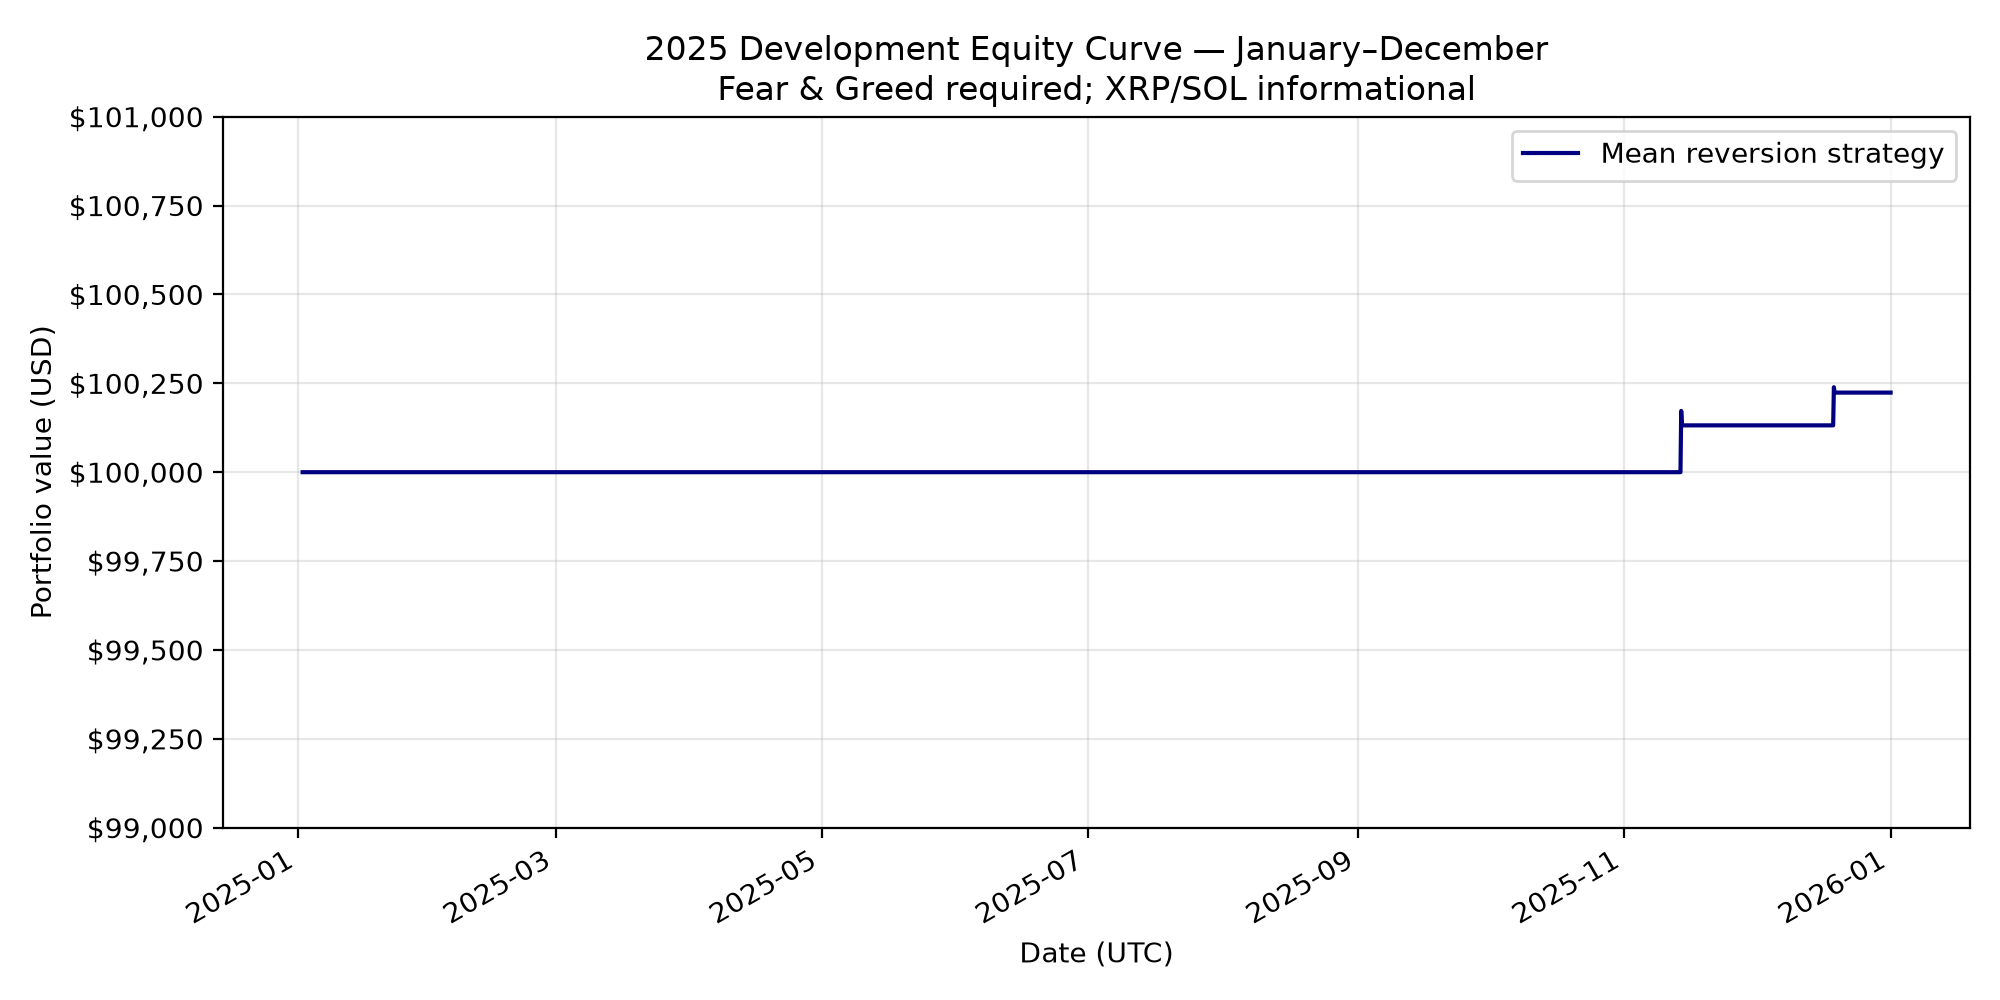

The file beside this chart, header and first rows:
time_utc, portfolio_value, cash
2025-01-02T00:00:00+00:00, 100000, 100000
2025-01-02T04:00:00+00:00, 100000, 100000
2025-01-02T08:00:00+00:00, 100000, 100000
2025-01-02T12:00:00+00:00, 100000, 100000
2025-01-02T16:00:00+00:00, 100000, 100000
2025-01-02T20:00:00+00:00, 100000, 100000
2025-01-03T00:00:00+00:00, 100000, 100000
2025-01-03T04:00:00+00:00, 100000, 100000
2025-01-03T08:00:00+00:00, 100000, 100000
2025-01-03T12:00:00+00:00, 100000, 100000
2025-01-03T16:00:00+00:00, 100000, 100000
2025-01-03T20:00:00+00:00, 100000, 100000
2025-01-04T00:00:00+00:00, 100000, 100000
2025-01-06T00:00:00+00:00, 100000, 100000
2025-01-06T04:00:00+00:00, 100000, 100000
2025-01-06T08:00:00+00:00, 100000, 100000
2025-01-06T12:00:00+00:00, 100000, 100000
2025-01-06T16:00:00+00:00, 100000, 100000
2025-01-06T20:00:00+00:00, 100000, 100000
2025-01-07T00:00:00+00:00, 100000, 100000
2025-01-07T04:00:00+00:00, 100000, 100000
2025-01-07T08:00:00+00:00, 100000, 100000
2025-01-07T12:00:00+00:00, 100000, 100000
2025-01-07T16:00:00+00:00, 100000, 100000
2025-01-07T20:00:00+00:00, 100000, 100000
2025-01-08T00:00:00+00:00, 100000, 100000
2025-01-08T04:00:00+00:00, 100000, 100000
2025-01-08T08:00:00+00:00, 100000, 100000
2025-01-08T12:00:00+00:00, 100000, 100000
2025-01-08T16:00:00+00:00, 100000, 100000
2025-01-08T20:00:00+00:00, 100000, 100000
2025-01-09T00:00:00+00:00, 100000, 100000
2025-01-09T04:00:00+00:00, 100000, 100000
2025-01-09T08:00:00+00:00, 100000, 100000
2025-01-09T12:00:00+00:00, 100000, 100000
2025-01-09T16:00:00+00:00, 100000, 100000
2025-01-09T20:00:00+00:00, 100000, 100000
2025-01-10T00:00:00+00:00, 100000, 100000
2025-01-10T04:00:00+00:00, 100000, 100000
2025-01-10T08:00:00+00:00, 100000, 100000
2025-01-10T12:00:00+00:00, 100000, 100000
2025-01-10T16:00:00+00:00, 100000, 100000
2025-01-10T20:00:00+00:00, 100000, 100000
2025-01-11T00:00:00+00:00, 100000, 100000
2025-01-13T00:00:00+00:00, 100000, 100000
2025-01-13T04:00:00+00:00, 100000, 100000
2025-01-13T08:00:00+00:00, 100000, 100000
2025-01-13T12:00:00+00:00, 100000, 100000
2025-01-13T16:00:00+00:00, 100000, 100000
2025-01-13T20:00:00+00:00, 100000, 100000
2025-01-14T00:00:00+00:00, 100000, 100000
2025-01-14T04:00:00+00:00, 100000, 100000
2025-01-14T08:00:00+00:00, 100000, 100000
2025-01-14T12:00:00+00:00, 100000, 100000
2025-01-14T16:00:00+00:00, 100000, 100000
2025-01-14T20:00:00+00:00, 100000, 100000
2025-01-15T00:00:00+00:00, 100000, 100000
2025-01-15T04:00:00+00:00, 100000, 100000
2025-01-15T08:00:00+00:00, 100000, 100000
2025-01-15T12:00:00+00:00, 100000, 100000
... 1,514 more rows
